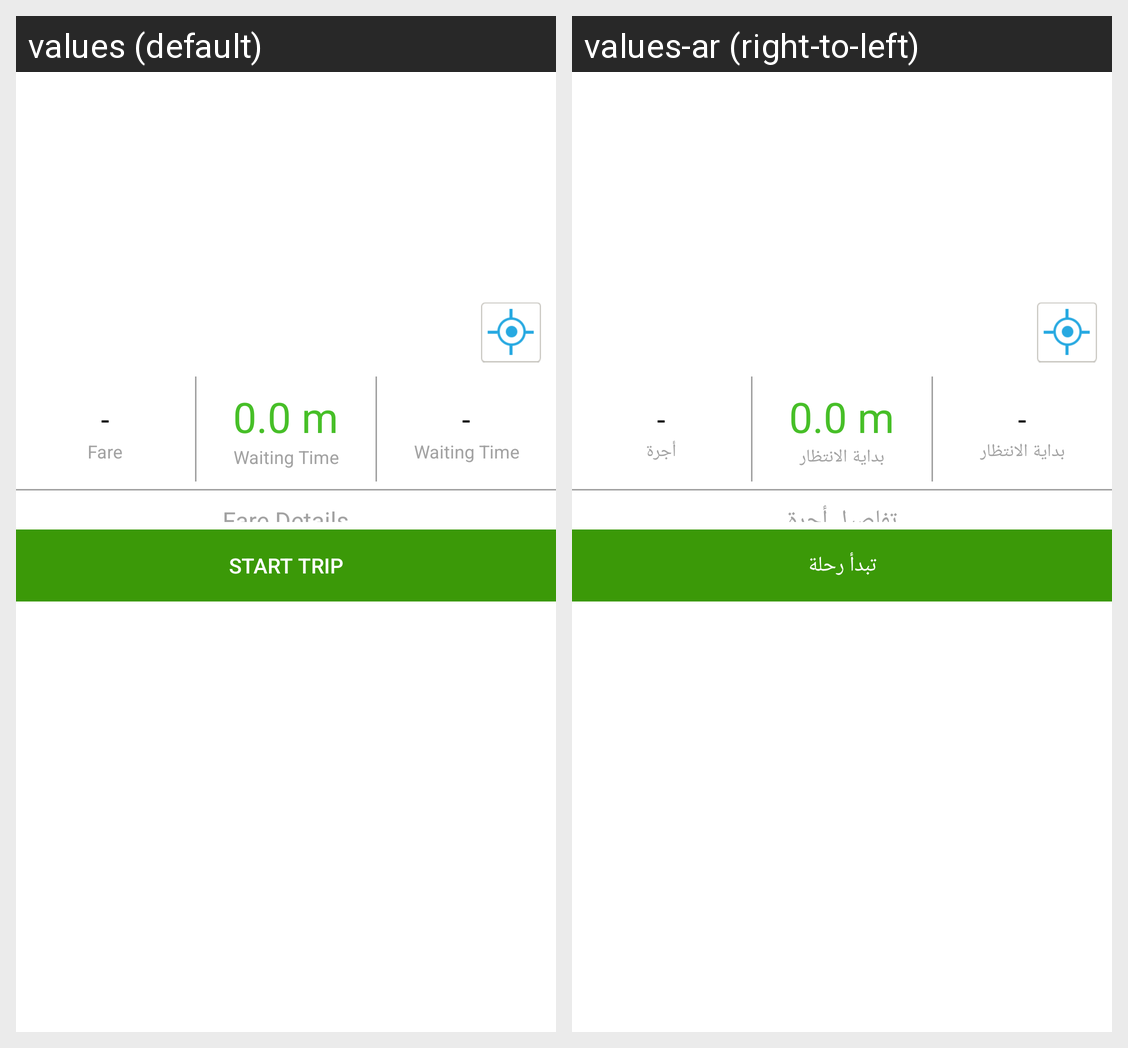

Strings drawn on this Android screen and how each of the app's shown locales translates them:
Android screen res/layout/ongoing_bottom.xml rendered under 2 locales, left to right: values (default), values-ar (right-to-left). Device: Nexus 5 (rendered at 1080×1920; each locale shown at half size, 540×960, under a caption strip naming it); theme Theme.MaterialComponents.DayNight.NoActionBar.
Strings drawn on this screen, with the default value and each locale's value (text and hints the layout hard-codes, and strings that could not be matched under every locale, appear in the picture but are not listed):

r_fare
  values: Fare
  values-ar: أجرة

waiting_time_txt
  values: Waiting Time
  values-ar: بداية الانتظار

fare_details
  values: Fare Details
  values-ar: تفاصيل أجرة

start_trip
  values: Start Trip
  values-ar: تبدأ رحلة
